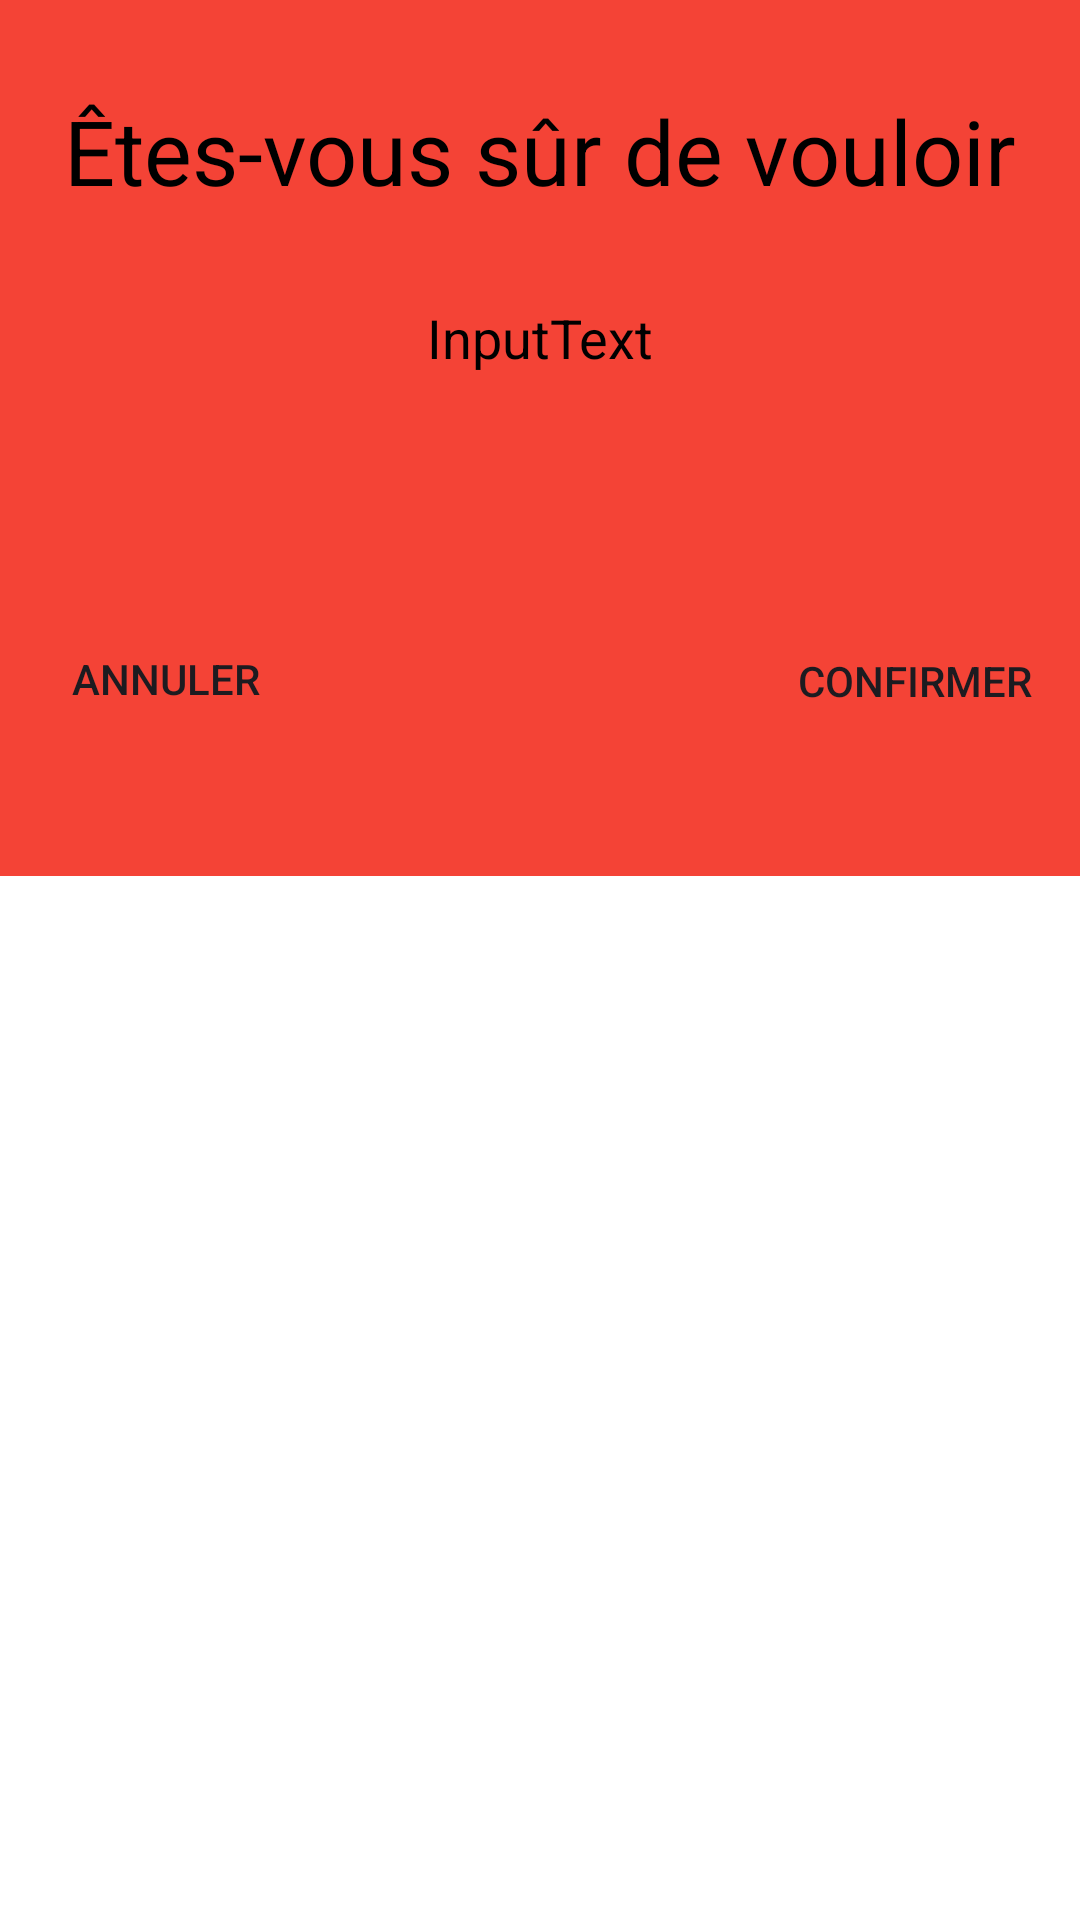

Produce the Android XML layout that renders to this screen, including the resource entries it uses.
<!-- AndroidManifest.xml: application theme Theme.JeuDifferences -->
<!-- res/layout/choice_warning_dialog.xml -->
<?xml version="1.0" encoding="utf-8"?>
<androidx.constraintlayout.widget.ConstraintLayout xmlns:android="http://schemas.android.com/apk/res/android"
    xmlns:app="http://schemas.android.com/apk/res-auto"
    xmlns:tools="http://schemas.android.com/tools"
    android:layout_width="wrap_content"
    android:layout_height="wrap_content"
    android:orientation="vertical">

    <ImageView
        android:id="@+id/imageView"
        android:layout_width="792dp"
        android:layout_height="292dp"
        android:background="#F44336"
        android:contentDescription="@string/app_name"
        app:layout_constraintStart_toStartOf="parent"
        app:layout_constraintTop_toTopOf="parent" />

    <androidx.appcompat.widget.AppCompatButton
        android:id="@+id/buttonWarnBack"
        android:layout_width="250dp"
        android:layout_height="50dp"
        android:layout_marginTop="37dp"
        android:background="@drawable/paper"
        android:text="Annuler"
        app:layout_constraintBottom_toBottomOf="@+id/imageView"
        app:layout_constraintEnd_toStartOf="@+id/buttonWarnConfirm"
        app:layout_constraintStart_toStartOf="parent"
        app:layout_constraintTop_toBottomOf="@+id/textViewToChangeWarn"
        app:layout_constraintVertical_bias="0.493" />

    <androidx.appcompat.widget.AppCompatButton
        android:id="@+id/buttonWarnConfirm"
        android:layout_width="250dp"
        android:layout_height="50dp"
        android:layout_marginTop="37dp"
        android:background="@drawable/paper"
        android:text="Confirmer"
        app:layout_constraintBottom_toBottomOf="@+id/imageView"
        app:layout_constraintEnd_toEndOf="parent"
        app:layout_constraintStart_toEndOf="@+id/buttonWarnBack"
        app:layout_constraintTop_toBottomOf="@+id/textViewToChangeWarn" />

    <TextView
        android:id="@+id/textViewTitle"
        android:layout_width="wrap_content"
        android:layout_height="wrap_content"
        android:layout_marginTop="30dp"
        android:text="@string/confirm_warn_dialog"
        android:textColor="#000000"
        android:textSize="30sp"
        app:layout_constraintEnd_toEndOf="parent"
        app:layout_constraintStart_toStartOf="parent"
        app:layout_constraintTop_toTopOf="parent" />

    <TextView
        android:id="@+id/textViewToChangeWarn"
        android:layout_width="wrap_content"
        android:layout_height="wrap_content"
        android:layout_marginTop="30dp"
        android:text="InputText"
        android:textColor="#000000"
        android:textSize="18sp"
        app:layout_constraintEnd_toEndOf="parent"
        app:layout_constraintStart_toStartOf="parent"
        app:layout_constraintTop_toBottomOf="@+id/textViewTitle" />

</androidx.constraintlayout.widget.ConstraintLayout>
<!-- resources referenced by this layout -->
<resources>
  <string name="app_name">JeuDifferences</string>
  <string name="confirm_warn_dialog">Êtes-vous sûr de vouloir</string>
  <style name="Theme.JeuDifferences" parent="Base.Theme.JeuDifferences">
          <item name="android:windowBackground">@drawable/background1</item>
          <item name="android:windowEnterAnimation">@android:anim/slide_in_left</item>
  
      </style>
  <style name="Base.Theme.JeuDifferences" parent="Theme.Material3.DayNight.NoActionBar">
          
          
      </style>
</resources>
